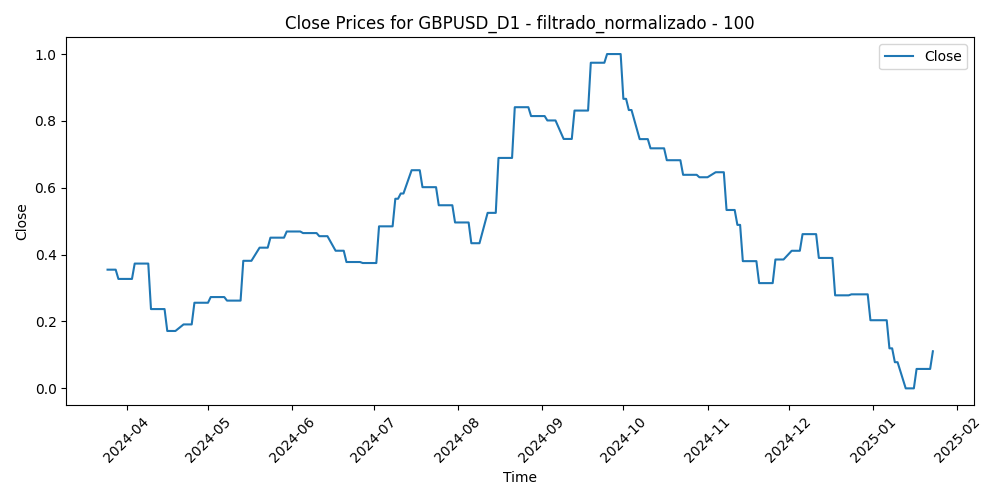

The file beside this chart, header and first rows:
Time, Close, Volume, diferencia_media_100
2024-03-25, 0.355, 0.2397, 0.439
2024-03-26, 0.355, 0.2458, 0.448
2024-03-27, 0.355, 0.2938, 0.4402
2024-03-28, 0.355, 0.2853, 0.4566
2024-03-29, 0.3273, 0.0, 0.4616
2024-04-01, 0.3273, 0.2605, 0.5208
2024-04-02, 0.3273, 0.2663, 0.5022
2024-04-03, 0.3273, 0.2945, 0.4447
2024-04-04, 0.3733, 0.2682, 0.4535
2024-04-05, 0.3733, 0.3656, 0.4598
2024-04-08, 0.3733, 0.2884, 0.4473
2024-04-09, 0.3733, 0.2879, 0.431
2024-04-10, 0.2372, 0.4075, 0.5425
2024-04-11, 0.2372, 0.4425, 0.532
2024-04-12, 0.2372, 0.4276, 0.6159
2024-04-15, 0.2372, 0.5287, 0.6187
2024-04-16, 0.1717, 0.5217, 0.6322
2024-04-17, 0.1717, 0.4693, 0.608
2024-04-18, 0.1717, 0.3867, 0.6206
2024-04-19, 0.1717, 0.6054, 0.6726
2024-04-22, 0.1913, 0.3239, 0.686
2024-04-23, 0.1913, 0.3777, 0.6026
2024-04-24, 0.1913, 0.2956, 0.5901
2024-04-25, 0.1913, 0.4252, 0.5495
2024-04-26, 0.2561, 0.4012, 0.5658
2024-04-29, 0.2561, 0.4229, 0.5094
2024-04-30, 0.2561, 0.4109, 0.5659
2024-05-01, 0.2561, 0.4153, 0.5349
2024-05-02, 0.2731, 0.4826, 0.5302
2024-05-03, 0.2731, 0.4643, 0.5194
2024-05-06, 0.2731, 0.262, 0.5058
2024-05-07, 0.2731, 0.2938, 0.5484
2024-05-08, 0.2625, 0.2552, 0.5558
2024-05-09, 0.2625, 0.3036, 0.5328
2024-05-10, 0.2625, 0.2687, 0.532
2024-05-13, 0.2625, 0.2554, 0.502
2024-05-14, 0.3815, 0.3129, 0.4745
2024-05-15, 0.3815, 0.3152, 0.3975
2024-05-16, 0.3815, 0.2756, 0.4093
2024-05-17, 0.3815, 0.2209, 0.3846
2024-05-20, 0.4208, 0.1963, 0.3807
2024-05-21, 0.4208, 0.2483, 0.3785
2024-05-22, 0.4208, 0.3099, 0.3723
2024-05-23, 0.4208, 0.3882, 0.3874
2024-05-24, 0.4508, 0.3067, 0.3566
2024-05-27, 0.4508, 0.1045, 0.3311
2024-05-28, 0.4508, 0.3119, 0.337
2024-05-29, 0.4508, 0.3835, 0.3865
2024-05-30, 0.4692, 0.3755, 0.3605
2024-05-31, 0.4692, 0.4379, 0.3517
2024-06-03, 0.4692, 0.415, 0.2998
2024-06-04, 0.4692, 0.4486, 0.3318
2024-06-05, 0.4645, 0.3288, 0.3183
2024-06-06, 0.4645, 0.306, 0.3158
2024-06-07, 0.4645, 0.402, 0.3727
2024-06-10, 0.4645, 0.3236, 0.3651
2024-06-11, 0.4552, 0.3303, 0.3587
2024-06-12, 0.4552, 0.4413, 0.3117
2024-06-13, 0.4552, 0.3762, 0.3401
2024-06-14, 0.4552, 0.4781, 0.4019
... 157 more rows
